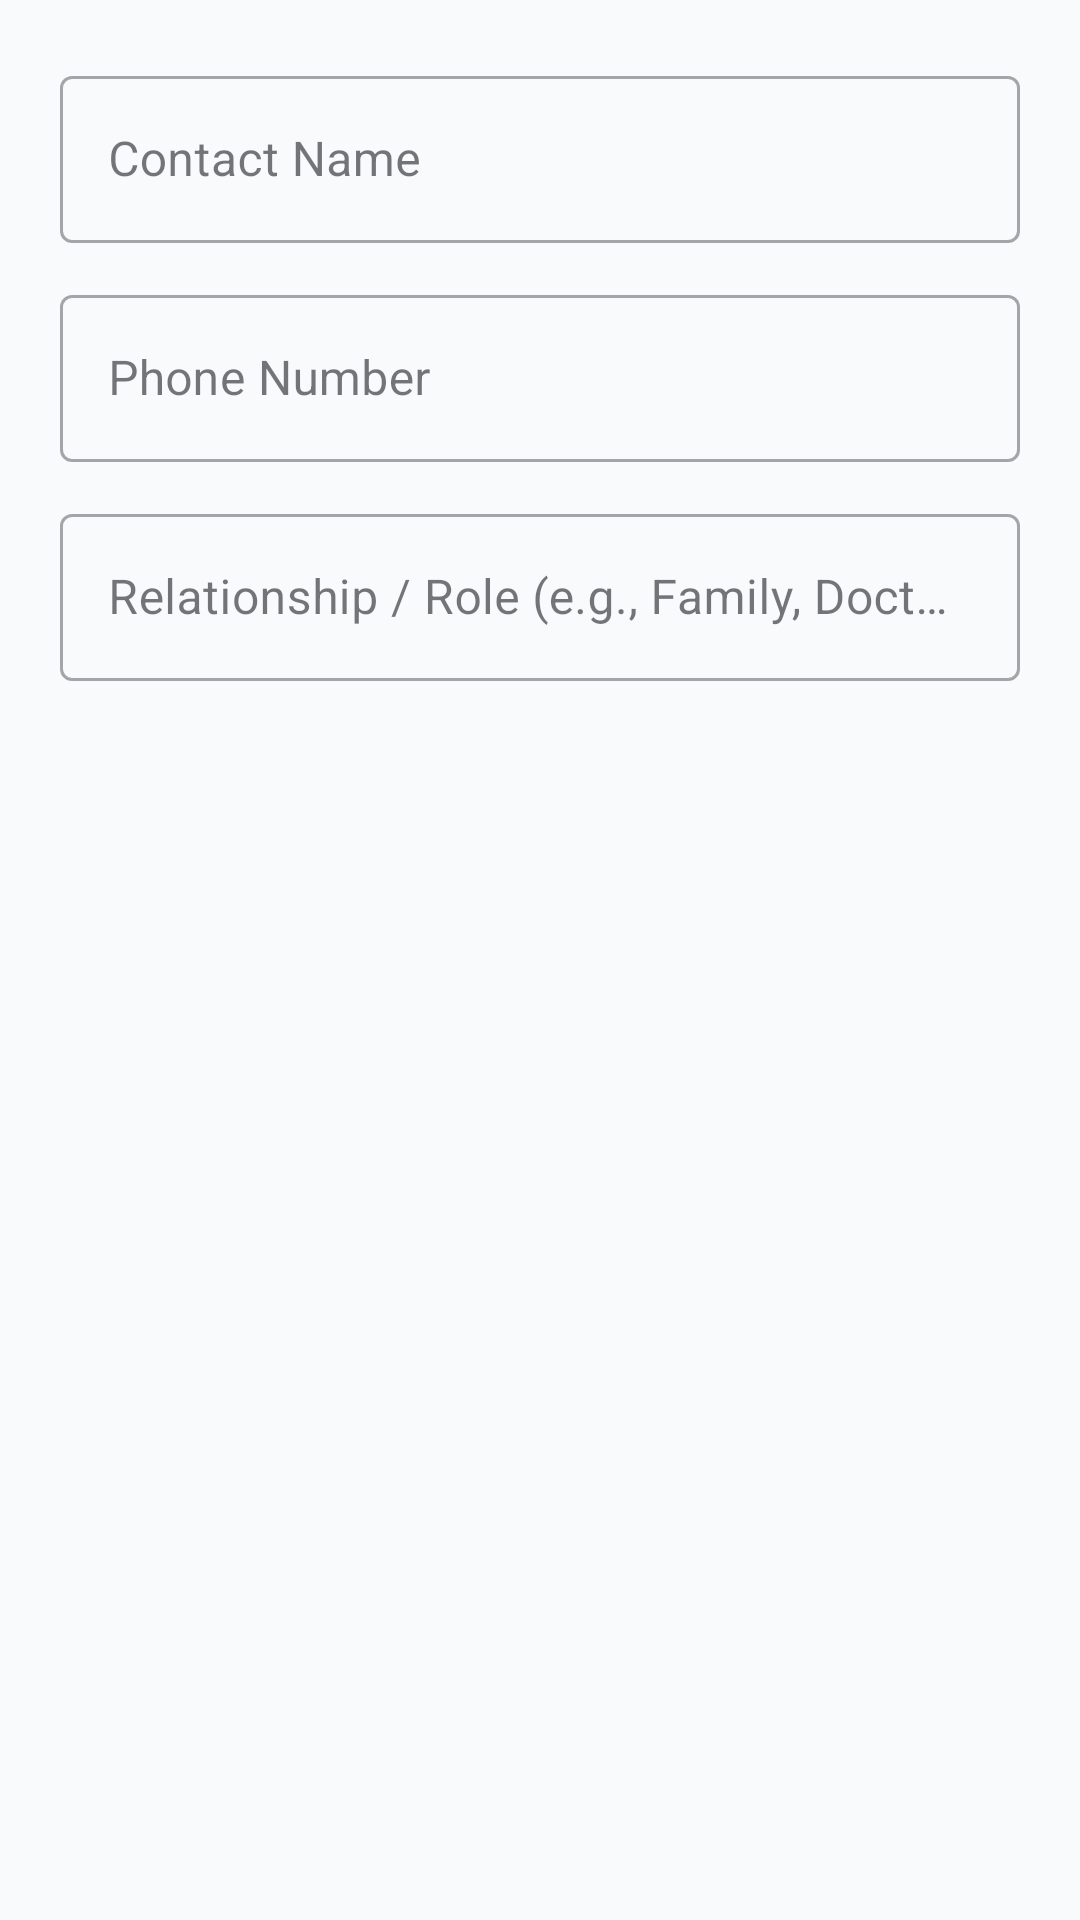

This screen was rendered from an Android layout file. Write that file and the resources it references.
<!-- AndroidManifest.xml: application theme Theme.ResilientNet -->
<!-- res/layout/dialog_add_emergency_contact.xml -->
<?xml version="1.0" encoding="utf-8"?>
<LinearLayout
    xmlns:android="http://schemas.android.com/apk/res/android"
    android:layout_width="match_parent"
    android:layout_height="wrap_content"
    android:orientation="vertical"
    android:padding="20dp">

    <com.google.android.material.textfield.TextInputLayout
        android:id="@+id/layoutContactName"
        android:layout_width="match_parent"
        android:layout_height="wrap_content"
        android:hint="Contact Name"
        style="@style/Widget.MaterialComponents.TextInputLayout.OutlinedBox">

        <com.google.android.material.textfield.TextInputEditText
            android:id="@+id/etContactName"
            android:layout_width="match_parent"
            android:layout_height="wrap_content"
            android:inputType="textPersonName"
            android:maxLines="1" />
    </com.google.android.material.textfield.TextInputLayout>

    <com.google.android.material.textfield.TextInputLayout
        android:id="@+id/layoutContactPhone"
        android:layout_width="match_parent"
        android:layout_height="wrap_content"
        android:layout_marginTop="12dp"
        android:hint="Phone Number"
        style="@style/Widget.MaterialComponents.TextInputLayout.OutlinedBox">

        <com.google.android.material.textfield.TextInputEditText
            android:id="@+id/etContactPhone"
            android:layout_width="match_parent"
            android:layout_height="wrap_content"
            android:inputType="phone"
            android:maxLines="1" />
    </com.google.android.material.textfield.TextInputLayout>

    <com.google.android.material.textfield.TextInputLayout
        android:id="@+id/layoutContactRole"
        android:layout_width="match_parent"
        android:layout_height="wrap_content"
        android:layout_marginTop="12dp"
        android:hint="Relationship / Role (e.g., Family, Doctor, Neighbor)"
        style="@style/Widget.MaterialComponents.TextInputLayout.OutlinedBox">

        <com.google.android.material.textfield.TextInputEditText
            android:id="@+id/etContactRole"
            android:layout_width="match_parent"
            android:layout_height="wrap_content"
            android:inputType="textCapWords"
            android:maxLines="1" />
    </com.google.android.material.textfield.TextInputLayout>

</LinearLayout>
<!-- resources referenced by this layout -->
<resources>
  <style name="Theme.ResilientNet" parent="Base.Theme.ResilientNet" />
  <style name="Base.Theme.ResilientNet" parent="Theme.Material3.DayNight.NoActionBar">
  
          
          <item name="colorPrimary">@color/primary_blue</item>
          <item name="colorOnPrimary">@color/button_text</item>
  
          <item name="colorSecondary">@color/primary_blue</item>
          <item name="colorOnSecondary">@color/button_text</item>
  
          
          <item name="android:windowBackground">@color/background</item>
  
          
          <item name="android:statusBarColor">@color/background_white</item>
  
          
          <item name="android:navigationBarColor">@color/background_white</item>
  
          
          <item name="colorSurface">@color/surface</item>
          <item name="colorOutline">@color/divider</item>
  
      </style>
  <color name="primary_blue">#1565C0</color>
  <color name="button_text">#FFFFFF</color>
  <color name="background">#F8FAFC</color>
  <color name="background_white">#FFFFFF</color>
  <color name="surface">#FFFFFF</color>
  <color name="divider">#E5E7EB</color>
</resources>
